Run: headless pygame with SDL's dummy video driver; simulated clock (each Clock.tick advances the game by its frame time, no real sleeping); random seed 0; keys injected as events and as key.get_pressed() state; no mouse input.
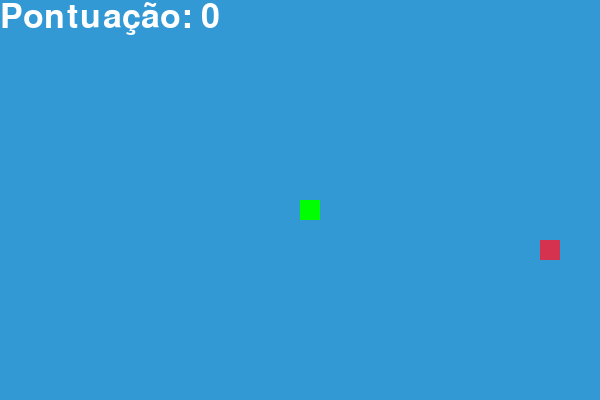
Frame 1 of 2 · flips 1–60 · no input
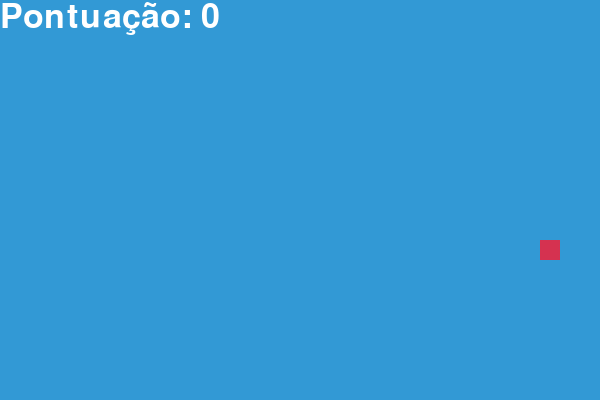
Frame 2 of 2 · flips 61–180 · tapped SPACE, RETURN · held RIGHT (→), D (game ended)

The pygame program that drew these frames:

import pygame
import random

# Inicialização do pygame
pygame.init()

# Definições de cores
cores = {
    'preto': (0, 0, 0),
    'branco': (255, 255, 255),
    'vermelho': (213, 50, 80),
    'verde': (0, 255, 0),
    'azul': (50, 153, 213)
}

# Configurações da tela
largura_tela, altura_tela = 600, 400
tela = pygame.display.set_mode((largura_tela, altura_tela))
pygame.display.set_caption('Jogo da Cobrinha')

# Definindo o relógio
relogio = pygame.time.Clock()

# Configurações da cobrinha
tamanho_bloco, velocidade = 20, 15

# Fonte para a pontuação
font_style = pygame.font.SysFont(None, 50)

def mostrar_pontuacao(pontuacao):
    valor = font_style.render(f"Pontuação: {pontuacao}", True, cores['branco'])
    tela.blit(valor, [0, 0])

def desenhar_cobrinha(lista_cobrinha):
    for x, y in lista_cobrinha:
        pygame.draw.rect(tela, cores['verde'], [x, y, tamanho_bloco, tamanho_bloco])

def jogo():
    x1, y1 = largura_tela // 2, altura_tela // 2
    x1_mudanca, y1_mudanca = 0, 0

    lista_cobrinha = []
    comprimento_cobrinha = 1

    comida_x = random.randrange(0, largura_tela - tamanho_bloco, tamanho_bloco)
    comida_y = random.randrange(0, altura_tela - tamanho_bloco, tamanho_bloco)

    game_over = False
    while not game_over:
        for evento in pygame.event.get():
            if evento.type == pygame.QUIT:
                game_over = True
            if evento.type == pygame.KEYDOWN:
                if evento.key == pygame.K_LEFT and x1_mudanca == 0:
                    x1_mudanca, y1_mudanca = -tamanho_bloco, 0
                elif evento.key == pygame.K_RIGHT and x1_mudanca == 0:
                    x1_mudanca, y1_mudanca = tamanho_bloco, 0
                elif evento.key == pygame.K_UP and y1_mudanca == 0:
                    x1_mudanca, y1_mudanca = 0, -tamanho_bloco
                elif evento.key == pygame.K_DOWN and y1_mudanca == 0:
                    x1_mudanca, y1_mudanca = 0, tamanho_bloco

        x1, y1 = x1 + x1_mudanca, y1 + y1_mudanca

        if x1 < 0 or x1 >= largura_tela or y1 < 0 or y1 >= altura_tela:
            game_over = True

        tela.fill(cores['azul'])
        pygame.draw.rect(tela, cores['vermelho'], [comida_x, comida_y, tamanho_bloco, tamanho_bloco])

        lista_cobrinha.append([x1, y1])
        if len(lista_cobrinha) > comprimento_cobrinha:
            lista_cobrinha.pop(0)

        if [x1, y1] in lista_cobrinha[:-1]:
            game_over = True

        desenhar_cobrinha(lista_cobrinha)
        mostrar_pontuacao(comprimento_cobrinha - 1)
        pygame.display.update()

        if x1 == comida_x and y1 == comida_y:
            comida_x = random.randrange(0, largura_tela - tamanho_bloco, tamanho_bloco)
            comida_y = random.randrange(0, altura_tela - tamanho_bloco, tamanho_bloco)
            comprimento_cobrinha += 1

        relogio.tick(velocidade)

    pygame.quit()

jogo()
